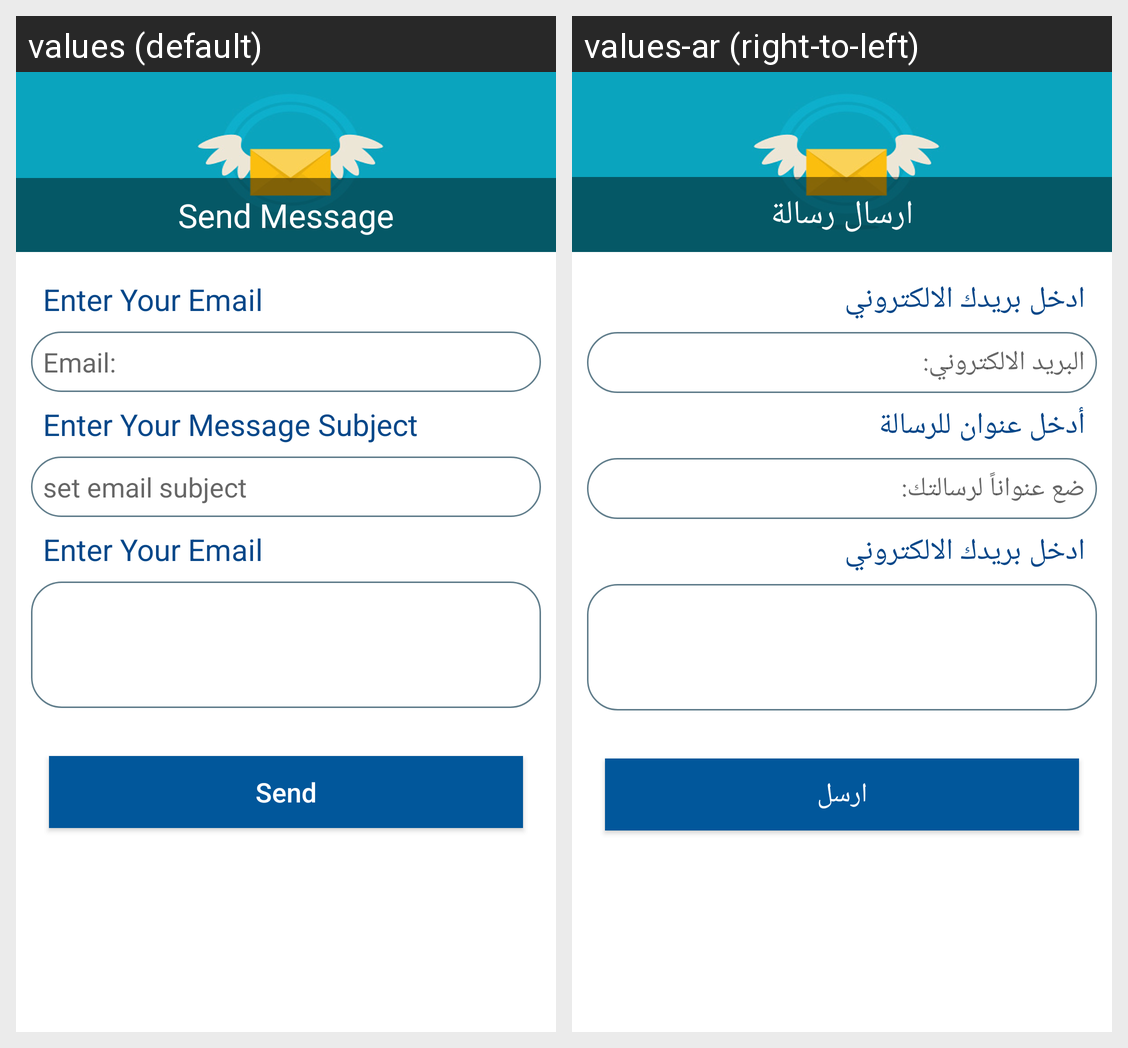

Here is an Android app screen in its default locale and in the app's own translations. Write out the translated-string differences for the strings that appear on this screen.
Android screen res/layout/activity_send_message.xml rendered under 2 locales, left to right: values (default), values-ar (right-to-left). Device: Nexus 5 (rendered at 1080×1920; each locale shown at half size, 540×960, under a caption strip naming it); theme AppTheme.
Strings drawn on this screen, with the default value and each locale's value (text and hints the layout hard-codes, and strings that could not be matched under every locale, appear in the picture but are not listed):

send_message
  values: Send Message
  values-ar: ارسال رسالة

enter_your_email
  values: Enter Your Email
  values-ar: ادخل بريدك الالكتروني

email
  values: Email:
  values-ar: البريد الالكتروني:

enter_your_email_subject
  values: Enter Your Message Subject
  values-ar: أدخل عنوان للرسالة

setEmailSubject
  values: set email subject
  values-ar: ضع عنواناً لرسالتك:

send
  values: Send
  values-ar: ارسل
